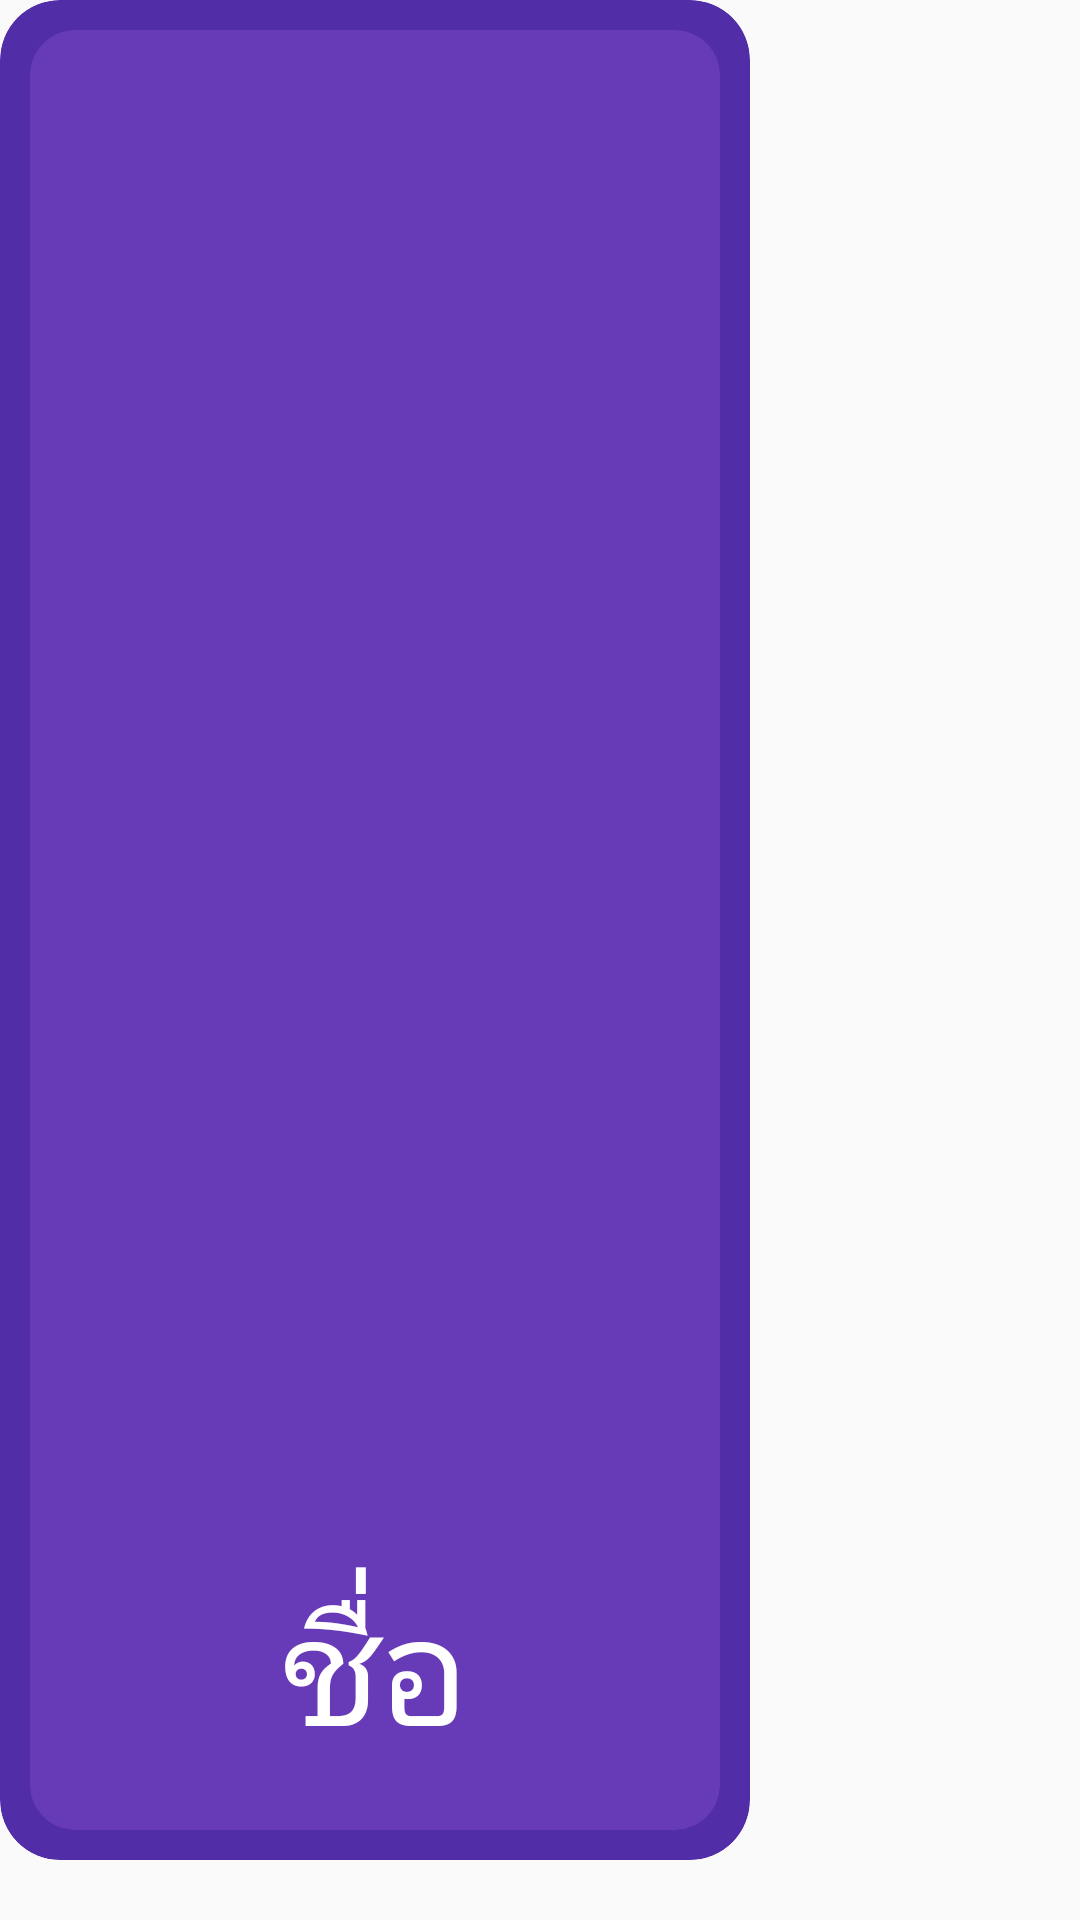

Produce the Android XML layout that renders to this screen, including the resource entries it uses.
<!-- AndroidManifest.xml: application theme AppTheme -->
<!-- res/layout/function_card_land.xml -->
<?xml version="1.0" encoding="utf-8"?>
<RelativeLayout xmlns:android="http://schemas.android.com/apk/res/android"
    android:layout_width="wrap_content"
    android:layout_height="match_parent"
    android:id="@+id/function_main_layout"

    xmlns:app="http://schemas.android.com/apk/res-auto"


    >

    <androidx.cardview.widget.CardView
        android:id="@+id/function_card_out"
        android:transitionName="chapter_card"
        android:layout_width="250dp"
        android:layout_height="match_parent"
        android:layout_marginLeft="0dp"
        android:layout_marginRight="20dp"
        app:cardBackgroundColor="@color/colorDeepPurpleDark"
        app:cardElevation="0dp"
        app:cardCornerRadius="20dp"
        android:layout_marginBottom="20dp"
        >

        <androidx.cardview.widget.CardView
            android:transitionName="chapter_card"
            android:id="@+id/function_card_in"
            app:cardBackgroundColor="@color/colorDeepPurple"
            android:layout_width="match_parent"
            android:layout_height="match_parent"
            app:cardElevation="0dp"
            app:cardCornerRadius="15dp"
            android:layout_margin="10dp"
            >

            <RelativeLayout
                android:layout_width="wrap_content"
                android:layout_height="match_parent">

                <RelativeLayout
                    android:layout_marginTop="20dp"
                    android:layout_marginBottom="100dp"
                    android:layout_width="match_parent"
                    android:layout_height="match_parent">

                    <ImageView
                        android:id="@+id/function_image"
                        android:layout_centerInParent="true"
                        android:layout_width="130dp"
                        android:layout_height="130dp" />

                </RelativeLayout>






                <RelativeLayout
                    android:layout_centerHorizontal="true"
                    android:layout_marginRight="15dp"
                    android:layout_alignParentBottom="true"
                    android:layout_marginLeft="15dp"
                    android:layout_marginBottom="20dp"
                    android:layout_width="wrap_content"
                    android:layout_height="wrap_content">

                    <TextView
                        android:layout_width="wrap_content"
                        android:layout_height="wrap_content"
                        android:fontFamily="@font/ts_np"
                        android:text="ชื่อ"
                        android:minWidth="10dp"
android:visibility="gone"
                        android:textSize="52dp"
                        />

                    <TextView
                        android:visibility="gone"
                        android:gravity="center_horizontal"
                        android:layout_width="match_parent"
                        android:minWidth="10dp"
                        android:layout_height="wrap_content"
                        android:fontFamily="@font/sukhumvit_set_text"
                        android:textColor="@color/colorWhite"
                        android:text="ชื่อ"
                        android:textSize="35dp"
                        />

                    <TextView
                        android:gravity="center_horizontal"
                        android:id="@+id/function_textview_a"
                        android:layout_width="match_parent"
                        android:minWidth="10dp"
                        android:layout_height="wrap_content"
                        android:fontFamily="@font/ts_som_np"
                        android:textColor="@color/colorWhite"
                        android:text="ชื่อ"
                        android:textSize="50dp"
                        />

                </RelativeLayout>

            </RelativeLayout>


        </androidx.cardview.widget.CardView>







    </androidx.cardview.widget.CardView>


</RelativeLayout>
<!-- resources referenced by this layout -->
<resources>
  <color name="colorDeepPurple">#673ab7</color>
  <color name="colorDeepPurpleDark">#512da8</color>
  <color name="colorWhite">#FFFFFF</color>
  <style name="AppTheme" parent="Theme.AppCompat.Light.DarkActionBar">
          
          <item name="colorPrimary">@color/colorBlack</item>
          <item name="colorPrimaryDark">@color/colorBlack</item>
          <item name="colorAccent">@color/colorAccent</item>
          <item name="android:windowContentTransitions">true</item>
  
      </style>
  <color name="colorBlack">#000000</color>
  <color name="colorAccent">#FF4081</color>
</resources>
